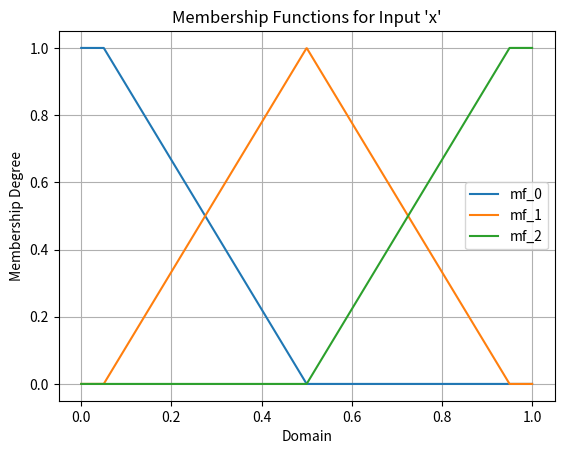
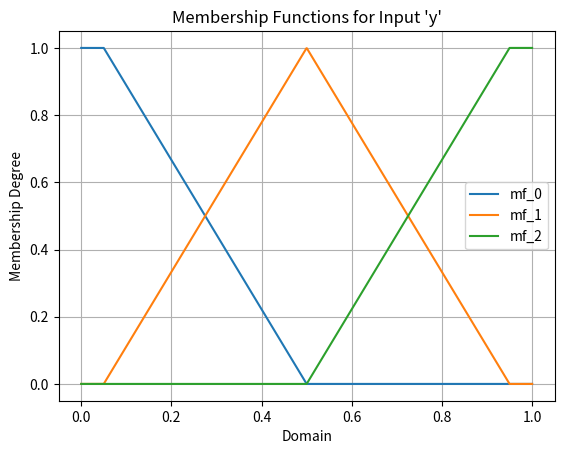
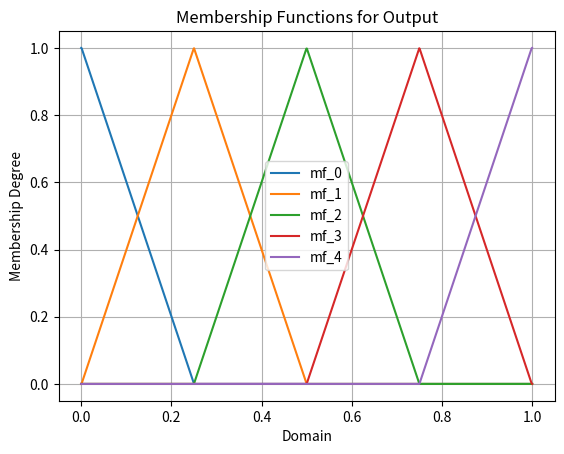
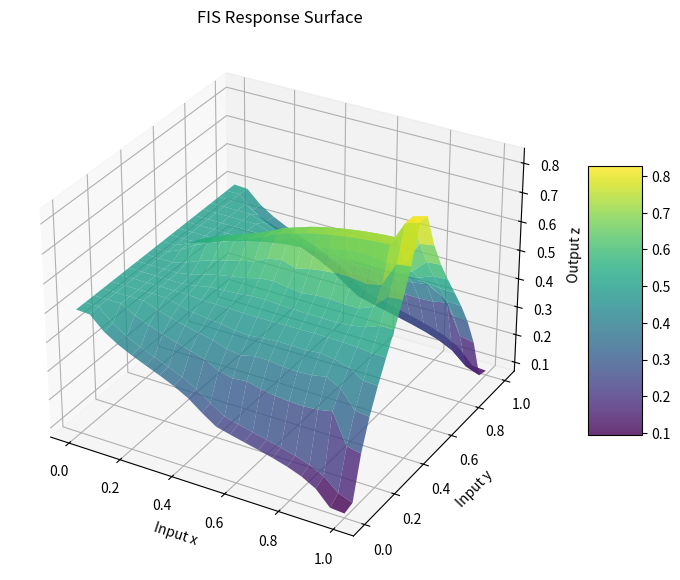

Here is the Python script that generated these plots, in order:
import numpy as np
import matplotlib.pyplot as plt
from mpl_toolkits.mplot3d import Axes3D  # For 3D plotting
import time

def trimf(x, a, b, c):
    """
    Triangular membership function.
    """
    eps = 1e-8
    return np.maximum(np.minimum((x - a) / (b - a + eps), (c - x) / (c - b + eps)), 0)

def trapmf(x, a, b, c, d):
    """
    Trapezoidal membership function.
    """
    eps = 1e-8
    return np.maximum(np.minimum(np.minimum((x - a) / (b - a + eps), 1), (d - x) / (d - c + eps)), 0)

class MamdaniFIS:
    def __init__(self, output_range=(0, 1), n_points=1000):
        # Create the output universe for defuzzification.
        self.n_points = n_points
        self.output_universe = np.linspace(output_range[0], output_range[1], n_points)
        # Dictionaries to hold membership functions.
        self.input_mfs = {}   # e.g., { 'x': {'mf_0': func, 'mf_1': func, ...}, ... }
        self.output_mfs = {}  # e.g., { 'mf_0': func, 'mf_1': func, ... }
        self.rules = []       # List of fuzzy rules.

    def _generate_membership_parameters(self, centers, domain=(0,1), shoulder_frac=0.5):
        """
        Given a list of centers (which must lie strictly between the domain boundaries),
        generate a list of membership function definitions so that:
         - The left extreme MF is a left shoulder defined as a trapezoid:
              parameters: (domain_start, domain_start, L_top, first_center)
         - The interior MFs are triangles whose bases touch the shoulder tops:
              left base of first interior = L_top, right base of last interior = R_top.
         - The right extreme MF is a right shoulder defined as a trapezoid:
              parameters: (last_center, R_top, domain_end, domain_end)
              
        Here, L_top = domain_start + shoulder_frac*(first_center - domain_start)  
        and   R_top = domain_end - shoulder_frac*(domain_end - last_center)
        
        For interior centers (if more than one), use standard midpoints.
        
        Returns a list of tuples: (mf_type, parameters)
          - For trapezoidal MFs: ("trap", (a, b, c, d))
          - For triangular MFs: ("tri", (a, b, c))
        """
        centers = sorted(centers)
        L, R = domain
        params_list = []
        
        # Left extreme: trapezoidal MF.
        L_top = L + shoulder_frac * (centers[0] - L)
        left_trap = ("trap", (L, L, L_top, centers[0]))
        params_list.append(left_trap)
        
        n = len(centers)
        if n == 1:
            # Only one given center: define one interior MF.
            R_top = R - shoulder_frac * (R - centers[0])
            interior = ("tri", (L_top, centers[0], R_top))
            params_list.append(interior)
        else:
            # For the first interior MF:
            next_mid = centers[1]
            interior_first = ("tri", (L_top, centers[0], next_mid))
            params_list.append(interior_first)
            # For additional interior MFs, if any.
            for i in range(1, n-1):
                left_base = centers[i-1]
                right_base = centers[i+1]
                interior = ("tri", (left_base, centers[i], right_base))
                params_list.append(interior)
            # For the last interior MF:
            R_top = R - shoulder_frac * (R - centers[-1])
            interior_last = ("tri", ((centers[-2]), centers[-1], R_top))
            params_list.append(interior_last)
        
        # Right extreme: trapezoidal MF.
        R_top = R - shoulder_frac * (R - centers[-1])
        right_trap = ("trap", (centers[-1], R_top, R, R))
        params_list.append(right_trap)
        
        return params_list

    def add_input_triangles(self, var, centers, domain=(0,1), shoulder_frac=0.5):
        """
        Automatically generate and add membership functions for an input variable using the given centers.
        Extreme sets are defined as trapezoidal shoulders and interior sets as triangles.
        """
        params_list = self._generate_membership_parameters(centers, domain, shoulder_frac)
        if var not in self.input_mfs:
            self.input_mfs[var] = {}
        for i, (mf_type, params) in enumerate(params_list):
            label = f"mf_{i}"
            if mf_type == "tri":
                self.input_mfs[var][label] = lambda x, a=params[0], b=params[1], c=params[2]: trimf(x, a, b, c)
            else:  # "trap"
                self.input_mfs[var][label] = lambda x, a=params[0], b=params[1], c=params[2], d=params[3]: trapmf(x, a, b, c, d)

    def add_output_triangles(self, centers, domain=(0,1), shoulder_frac=0.5):
        """
        Automatically generate and add membership functions for the output variable.
        """
        params_list = self._generate_membership_parameters(centers, domain, shoulder_frac)
        for i, (mf_type, params) in enumerate(params_list):
            label = f"mf_{i}"
            if mf_type == "tri":
                self.output_mfs[label] = lambda x, a=params[0], b=params[1], c=params[2]: trimf(x, a, b, c)
            else:
                self.output_mfs[label] = lambda x, a=params[0], b=params[1], c=params[2], d=params[3]: trapmf(x, a, b, c, d)

    def add_input_mf(self, var, label, mf_func):
        if var not in self.input_mfs:
            self.input_mfs[var] = {}
        self.input_mfs[var][label] = mf_func

    def add_output_mf(self, label, mf_func):
        self.output_mfs[label] = mf_func

    def add_rule(self, antecedents, output_label):
        """
        Add a fuzzy rule.
        antecedents: dict mapping variable names to MF labels.
        output_label: label of the output MF.
        """
        self.rules.append((antecedents, output_label))

    def infer(self, inputs):
        """
        Perform fuzzy inference using centroid averaging.
        """
        weighted_sum = 0.0
        total_area = 0.0
        for antecedents, output_label in self.rules:
            degrees = []
            for var, label in antecedents.items():
                mf_func = self.input_mfs[var][label]
                degrees.append(mf_func(inputs[var]))
            firing_strength = np.min(degrees)
            output_values = self.output_mfs[output_label](self.output_universe)
            clipped = np.fmin(firing_strength, output_values)
            area = np.sum(clipped)
            if area > 0:
                centroid = np.sum(clipped * self.output_universe) / area
            else:
                centroid = 0
            weighted_sum += centroid * area
            total_area += area
        if total_area == 0:
            return 0
        return weighted_sum / total_area

    def plot_response_surface(self, x_range, y_range, x_points=50, y_points=50):
        x_vals = np.linspace(x_range[0], x_range[1], x_points)
        y_vals = np.linspace(y_range[0], y_range[1], y_points)
        max_val = -100000
        min_val = 100000
        X, Y = np.meshgrid(x_vals, y_vals)
        Z = np.zeros_like(X)
        for i in range(x_points):
            for j in range(y_points):
                inp = {'x': X[j, i], 'y': Y[j, i]}
                Z[j, i] = self.infer(inp)
                if Z[j,i] > max_val:
                    max_val = Z[j,i]
                if Z[j,i] < min_val:
                    min_val = Z[j,i]
        print("Max value:", max_val)
        print("Min value:", min_val)
        fig = plt.figure(figsize=(10,7))
        ax = fig.add_subplot(111, projection='3d')
        surface = ax.plot_surface(X, Y, Z, cmap='viridis', edgecolor='none', alpha=0.8)
        ax.set_xlabel('Input x')
        ax.set_ylabel('Input y')
        ax.set_zlabel('Output z')
        ax.set_title("FIS Response Surface")
        fig.colorbar(surface, shrink=0.5, aspect=5)
        plt.show()

    def plot_memberships(self, domain=(0,1), num_points=1000):
        x_vals = np.linspace(domain[0], domain[1], num_points)
        # Plot membership functions for each input variable.
        for var, mf_dict in self.input_mfs.items():
            plt.figure()
            for label, mf in mf_dict.items():
                plt.plot(x_vals, mf(x_vals), label=label)
            plt.title(f"Membership Functions for Input '{var}'")
            plt.xlabel("Domain")
            plt.ylabel("Membership Degree")
            plt.legend()
            plt.grid(True)
            plt.show()
        # Plot membership functions for the output.
        if self.output_mfs:
            plt.figure()
            for label, mf in self.output_mfs.items():
                plt.plot(x_vals, mf(x_vals), label=label)
            plt.title("Membership Functions for Output")
            plt.xlabel("Domain")
            plt.ylabel("Membership Degree")
            plt.legend()
            plt.grid(True)
            plt.show()

# --- Example usage ---
if __name__ == "__main__":
    # Create a FIS whose output is in [0, 1].
    fis = MamdaniFIS(output_range=(0,1), n_points=1000)
    
    # For input variables, use one center (0.5) so that the MFs become:
    # Left shoulder, interior MF, and right shoulder.
    fis.add_input_triangles("x", [0.5], domain=(0,1), shoulder_frac=0.1)
    fis.add_input_triangles("y", [0.5], domain=(0,1), shoulder_frac=0.1)
    
    # For the output, choose a center (e.g., 0.25) to force low output.
    fis.add_output_triangles([0.25,0.5,0.75], domain=(0,1), shoulder_frac=0.003)
    
    # Define a simple rule base.
    fis.add_rule({'x': 'mf_0', 'y': 'mf_0'}, 'mf_2')
    fis.add_rule({'x': 'mf_1', 'y': 'mf_0'}, 'mf_1')
    fis.add_rule({'x': 'mf_2', 'y': 'mf_0'}, 'mf_0')

    fis.add_rule({'x': 'mf_0', 'y': 'mf_1'}, 'mf_2')
    fis.add_rule({'x': 'mf_1', 'y': 'mf_1'}, 'mf_3')
    fis.add_rule({'x': 'mf_2', 'y': 'mf_1'}, 'mf_4')

    fis.add_rule({'x': 'mf_0', 'y': 'mf_2'}, 'mf_2')
    fis.add_rule({'x': 'mf_1', 'y': 'mf_2'}, 'mf_1')
    fis.add_rule({'x': 'mf_2', 'y': 'mf_2'}, 'mf_0')
    
    # For x nearly high (0.99) and y low (0.25), we expect a low output.
    result = fis.infer({'x': 0.99, 'y': 0.25})
    print("Inference result for x=0.99, y=0.25:", result)
    
    # Plot the membership functions and the response surface.
    fis.plot_memberships(domain=(0.000001,0.999999), num_points=1000)
    fis.plot_response_surface(x_range=(0.000001,0.999999), y_range=(0.000001,0.999999), x_points=20, y_points=20)
